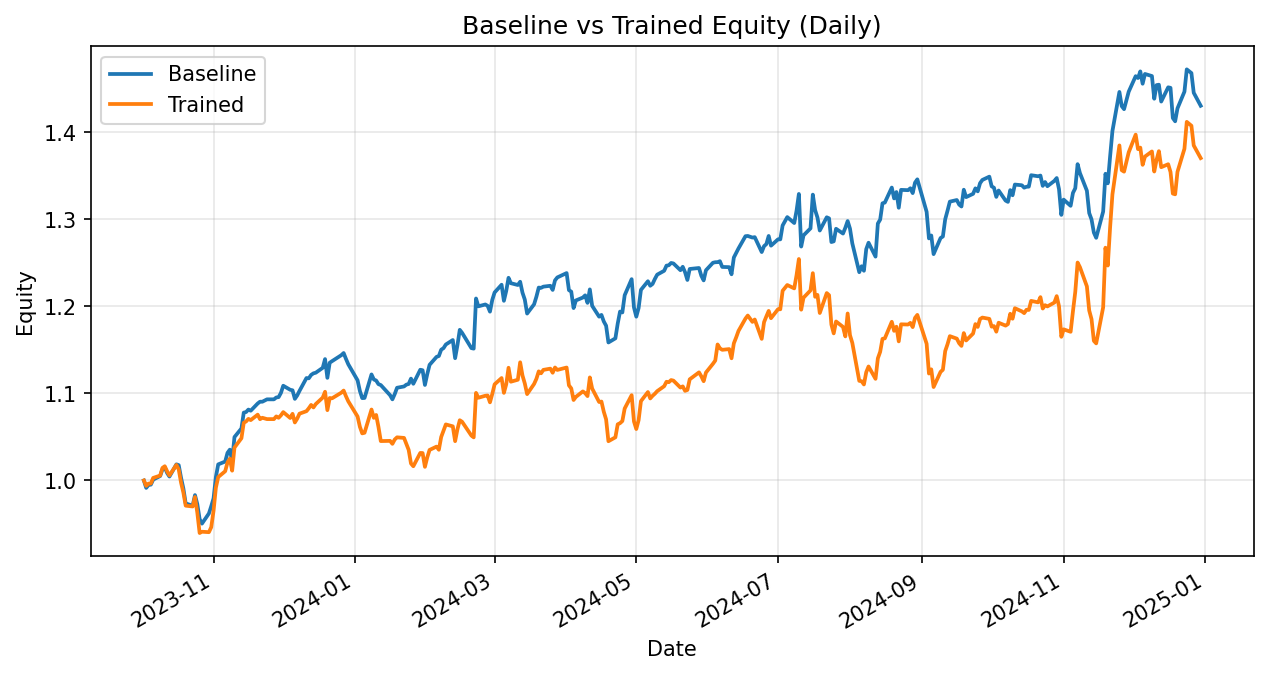

The table this chart was drawn from, first rows:
date, daily_return_x, equity_baseline, daily_return_y, equity_trained
2023-10-02, 0.0, 1.0, 0.0, 1.0
2023-10-03, -0.008494, 0.9915, -0.006211, 0.9938
2023-10-04, 0.00342, 0.9949, 0.002637, 0.9964
2023-10-05, 0.0003289, 0.9952, 0.0001193, 0.9965
2023-10-06, 0.005786, 1.001, 0.006459, 1.003
2023-10-09, 0.00414, 1.005, 0.002645, 1.006
2023-10-10, 0.007635, 1.013, 0.008838, 1.015
2023-10-11, 0.002306, 1.015, 0.001838, 1.016
2023-10-12, -0.006404, 1.009, -0.005724, 1.011
2023-10-13, -0.004084, 1.005, -0.004689, 1.006
2023-10-16, 0.01399, 1.019, 0.01205, 1.018
2023-10-17, -0.0009498, 1.018, -0.005161, 1.013
2023-10-18, -0.01421, 1.003, -0.01492, 0.9976
2023-10-19, -0.01222, 0.9909, -0.01148, 0.9861
2023-10-20, -0.01739, 0.9736, -0.0153, 0.971
2023-10-23, -0.002745, 0.971, -0.0009356, 0.9701
2023-10-24, 0.01262, 0.9832, 0.01124, 0.981
2023-10-25, -0.01054, 0.9729, -0.01831, 0.9631
2023-10-26, -0.01767, 0.9557, -0.02436, 0.9396
2023-10-27, -0.005518, 0.9504, 0.001579, 0.9411
2023-10-30, 0.01231, 0.9621, -0.0005479, 0.9406
2023-10-31, 0.008661, 0.9704, 0.006065, 0.9463
2023-11-01, 0.009348, 0.9795, 0.01999, 0.9652
2023-11-02, 0.02505, 1.004, 0.0275, 0.9918
2023-11-03, 0.01441, 1.019, 0.0123, 1.004
2023-11-06, 0.003198, 1.022, 0.006647, 1.011
2023-11-07, 0.009759, 1.032, 0.009999, 1.021
2023-11-08, 0.003583, 1.035, 0.004268, 1.025
2023-11-09, -0.01248, 1.023, -0.01345, 1.011
2023-11-10, 0.0268, 1.05, 0.02624, 1.038
2023-11-13, 0.009414, 1.06, 0.01035, 1.049
2023-11-14, 0.01719, 1.078, 0.01694, 1.066
2023-11-15, 0.0006018, 1.079, 0.001428, 1.068
2023-11-16, 0.002639, 1.082, 0.002791, 1.071
2023-11-17, -0.001214, 1.08, -0.001344, 1.069
2023-11-20, 0.007678, 1.088, 0.005861, 1.076
2023-11-21, 0.001887, 1.091, -0.004835, 1.07
2023-11-22, -7.932912831877623e-06, 1.091, 0.001503, 1.072
2023-11-24, 0.002499, 1.093, -0.00142, 1.071
2023-11-27, 0.0, 1.093, 0.0, 1.071
2023-11-28, 0.00197, 1.095, 0.002925, 1.074
2023-11-29, 0.0003503, 1.096, -0.001533, 1.072
2023-11-30, 0.00443, 1.101, 0.002648, 1.075
2023-12-01, 0.007499, 1.109, 0.003443, 1.079
2023-12-04, -0.004205, 1.104, -0.006265, 1.072
2023-12-05, -0.0005206, 1.104, 0.004467, 1.077
2023-12-06, -0.00892, 1.094, -0.009196, 1.067
2023-12-07, 0.003545, 1.098, 0.004078, 1.071
2023-12-08, 0.00483, 1.103, 0.00536, 1.077
2023-12-11, 0.01338, 1.118, 0.002663, 1.08
2023-12-12, -0.0002808, 1.117, 0.003086, 1.083
2023-12-13, 0.003463, 1.121, 0.003556, 1.087
2023-12-14, 0.001625, 1.123, -0.002647, 1.084
2023-12-15, 0.0006565, 1.124, 0.003562, 1.088
2023-12-18, 0.00501, 1.13, 0.006834, 1.095
2023-12-19, 0.008888, 1.14, 0.006139, 1.102
2023-12-20, -0.01892, 1.118, -0.01921, 1.081
2023-12-21, 0.0155, 1.135, 0.01293, 1.095
2023-12-22, 0.001606, 1.137, -0.0003338, 1.094
2023-12-26, 0.006066, 1.144, 0.005931, 1.101
... 254 more rows
